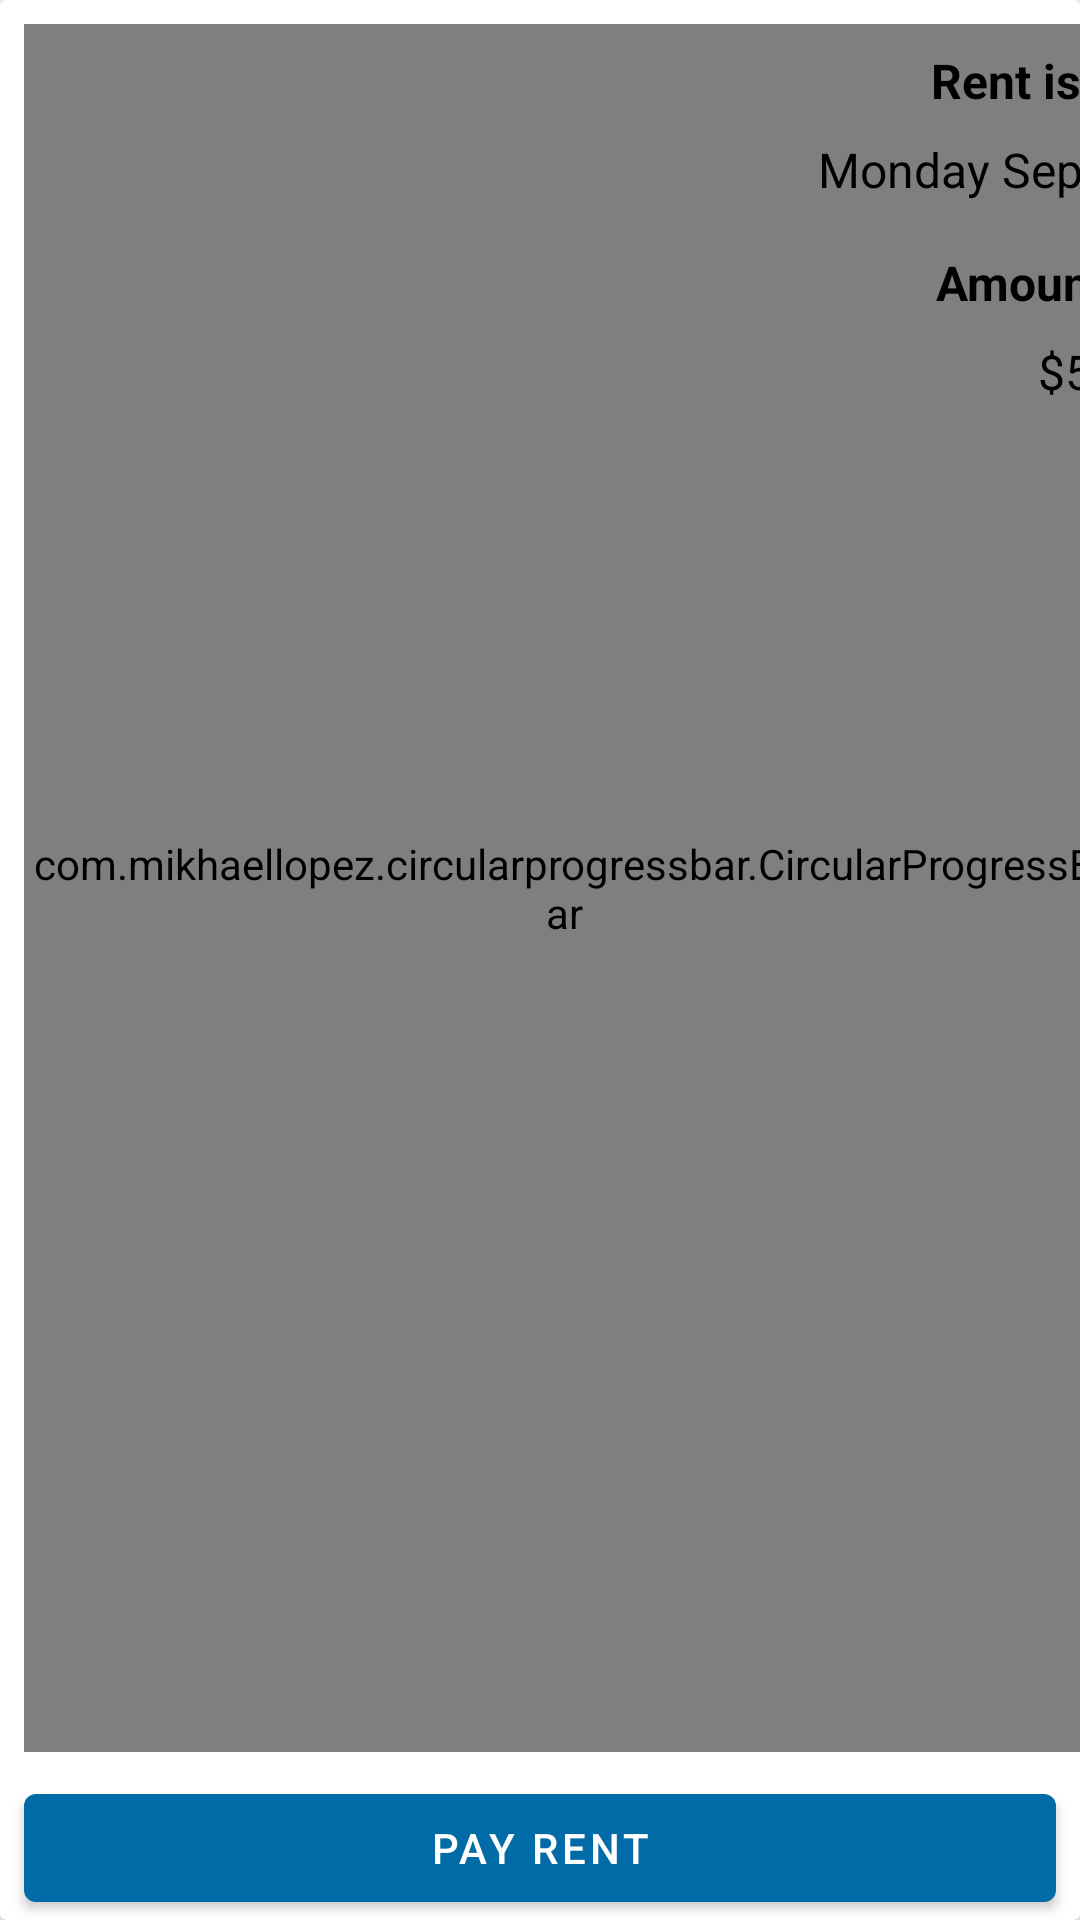

Here is an Android app screen rendered from its layout file. Give the layout XML and the strings, colors and styles it references.
<!-- AndroidManifest.xml: application theme AppTheme.NoActionBar -->
<!-- res/layout/component_tenant_rent.xml -->
<?xml version="1.0" encoding="utf-8"?>
<androidx.cardview.widget.CardView
    xmlns:android="http://schemas.android.com/apk/res/android"
    xmlns:app="http://schemas.android.com/apk/res-auto"
    xmlns:tools="http://schemas.android.com/tools"
    android:layout_marginTop="8dp"
    android:layout_marginStart="8dp"
    android:layout_marginEnd="8dp"
    android:layout_width="match_parent"
    android:layout_height="200dp">

    <androidx.constraintlayout.widget.ConstraintLayout
        android:layout_width="match_parent"
        android:layout_height="match_parent" >

        <com.mikhaellopez.circularprogressbar.CircularProgressBar
            android:id="@+id/circularProgressBar"
            android:layout_width="wrap_content"
            app:cpb_progressbar_width="10dp"
            app:cpb_progressbar_color="@color/colorSecondary"
            app:cpb_background_progressbar_color="@color/colorPrimary"
            app:cpb_start_angle="180"
            android:layout_height="0dp"
            android:layout_marginStart="8dp"
            android:layout_marginTop="8dp"
            android:layout_marginBottom="8dp"
            app:layout_constraintBottom_toTopOf="@+id/button"
            app:layout_constraintStart_toStartOf="parent"
            app:layout_constraintTop_toTopOf="parent" />

        <TextView
            android:id="@+id/textView"
            style="@style/general_text"
            android:textStyle="bold"
            android:layout_width="wrap_content"
            android:layout_height="wrap_content"
            android:layout_marginTop="16dp"
            android:text="Rent is due on:"
            app:layout_constraintEnd_toEndOf="parent"
            app:layout_constraintStart_toEndOf="@+id/circularProgressBar"
            app:layout_constraintTop_toTopOf="parent" />

        <TextView
            android:id="@+id/txtTenantRentDueDate"
            style="@style/general_text"

            android:layout_width="wrap_content"
            android:layout_height="wrap_content"

            android:layout_marginTop="8dp"
            android:layout_marginEnd="8dp"
            android:text="Monday September 15th"
            app:layout_constraintEnd_toEndOf="parent"
            app:layout_constraintStart_toEndOf="@+id/circularProgressBar"
            app:layout_constraintTop_toBottomOf="@+id/textView" />

        <TextView
            android:id="@+id/textView4"
            style="@style/general_text"
            android:textStyle="bold"
            android:layout_width="wrap_content"
            android:layout_height="wrap_content"
            android:layout_marginTop="16dp"
            android:text="Amount owed:"
            app:layout_constraintEnd_toEndOf="parent"
            app:layout_constraintStart_toEndOf="@+id/circularProgressBar"
            app:layout_constraintTop_toBottomOf="@+id/txtTenantRentDueDate" />

        <TextView
            android:id="@+id/txtTenantRentAmount"
            style="@style/general_text"
            android:layout_width="wrap_content"
            android:layout_height="wrap_content"
            android:layout_marginTop="8dp"
            android:text="$500"
            app:layout_constraintEnd_toEndOf="parent"
            app:layout_constraintStart_toEndOf="@+id/circularProgressBar"
            app:layout_constraintTop_toBottomOf="@+id/textView4" />

        <com.google.android.material.button.MaterialButton
            android:id="@+id/button"
            android:layout_width="0dp"
            android:layout_height="wrap_content"
            android:layout_marginStart="8dp"
            android:layout_marginEnd="8dp"
            app:icon="@drawable/ic_monetization_on_black_24dp"
            android:text="Pay Rent"
            app:layout_constraintBottom_toBottomOf="parent"
            app:layout_constraintEnd_toEndOf="parent"
            app:layout_constraintStart_toStartOf="parent" />


    </androidx.constraintlayout.widget.ConstraintLayout>
</androidx.cardview.widget.CardView>
<!-- resources referenced by this layout -->
<resources>
  <color name="colorPrimary">#006BA6</color>
  <color name="colorSecondary">#FC7A1E</color>
  <style name="general_text">
          <item name="android:textSize">16sp</item>
          <item name="android:textColor">@color/Black</item>
      </style>
  <style name="AppTheme.NoActionBar" parent="Theme.MaterialComponents.Light.NoActionBar">
          <item name="windowActionBar">false</item>
          <item name="windowNoTitle">true</item>
          <item name="colorPrimary">@color/colorPrimary</item>
          <item name="colorPrimaryDark">@color/colorPrimaryDark</item>
          <item name="colorSecondary">@color/colorSecondary</item>
          <item name="colorAccent">@color/colorSecondary</item>
          <item name="android:statusBarColor">@color/colorPrimary</item>
          <item name="textInputStyle">@style/Widget.MaterialComponents.TextInputLayout.OutlinedBox.Dense</item>
      </style>
  <color name="Black">#FF000000</color>
  <color name="colorPrimaryDark">#0A1128</color>
</resources>
